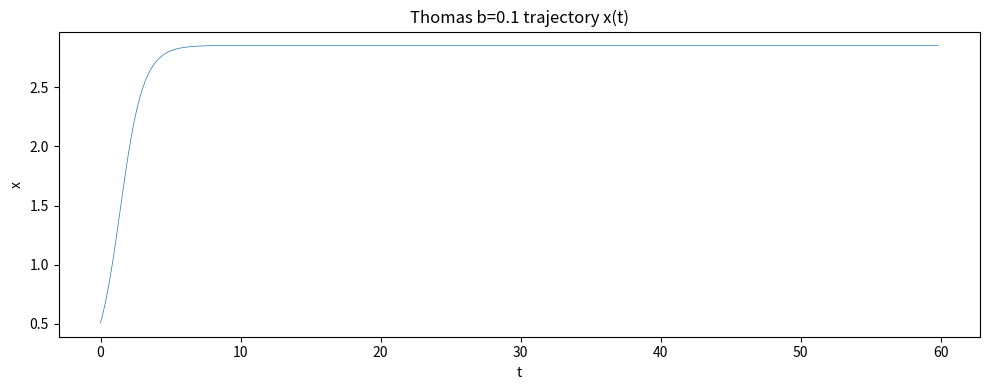

Source code (Python):
import numpy as np
import matplotlib
matplotlib.use('Agg')
import matplotlib.pyplot as plt

def lyap_benettin(deriv, jac, s0, T=2000.0, dt=0.005, trans=1000.0):
    s=np.array(s0,dtype=float); Q=np.eye(3)
    n=int(T/dt); nt=int(trans/dt)
    acc=0.0; cnt=0
    for i in range(n+nt):
        def f(s): return np.array(deriv(s))
        k1=f(s); k2=f(s+k1*dt/2); k3=f(s+k2*dt/2); k4=f(s+k3*dt)
        s=s+(k1+2*k2+2*k3+k4)*dt/6
        J=np.array(jac(s))
        Q=J@Q
        Q,R=np.linalg.qr(Q)
        if i>=nt:
            acc+=np.log(np.abs(R[0,0])); cnt+=1
    return acc/cnt

# LORENZ validation
def lor_d(s): return [10*(s[1]-s[0]), s[0]*(28-s[2])-s[1], s[0]*s[1]-(8/3)*s[2]]
def lor_j(s): return [[-10,10,0],[28-s[2],-1,-s[0]],[s[1],s[0],-8/3]]
lz=lyap_benettin(lor_d,lor_j,[1,1,1])
print('Lorenz lambda_1 = %.4f  (reference ~0.906)'%lz)

# THOMAS quick trajectory check at b=0.1
def th_d(s,b): return [np.sin(s[1])-b*s[0], np.sin(s[2])-b*s[1], np.sin(s[0])-b*s[2]]
b=0.1; s=np.array([0.5,0.5,0.5]); dt=0.02; T=3000
ts=[]; xs=[]
for i in range(T):
    k1=np.array(th_d(s,b)); k2=np.array(th_d(s+k1*dt/2,b)); k3=np.array(th_d(s+k2*dt/2,b)); k4=np.array(th_d(s+k3*dt,b))
    s=s+(k1+2*k2+2*k3+k4)*dt/6
    if i%10==0: ts.append(i*dt); xs.append(s[0])
plt.figure(figsize=(10,4))
plt.plot(ts,xs,lw=0.5)
plt.title('Thomas b=0.1 trajectory x(t)'); plt.xlabel('t'); plt.ylabel('x')
plt.tight_layout(); plt.savefig('thomas_traj.png',dpi=100)
print('Thomas b=0.1 x range over window: %.3f to %.3f (std=%.3f)'%(min(xs[-500:]),max(xs[-500:]),np.std(xs[-500:])))
